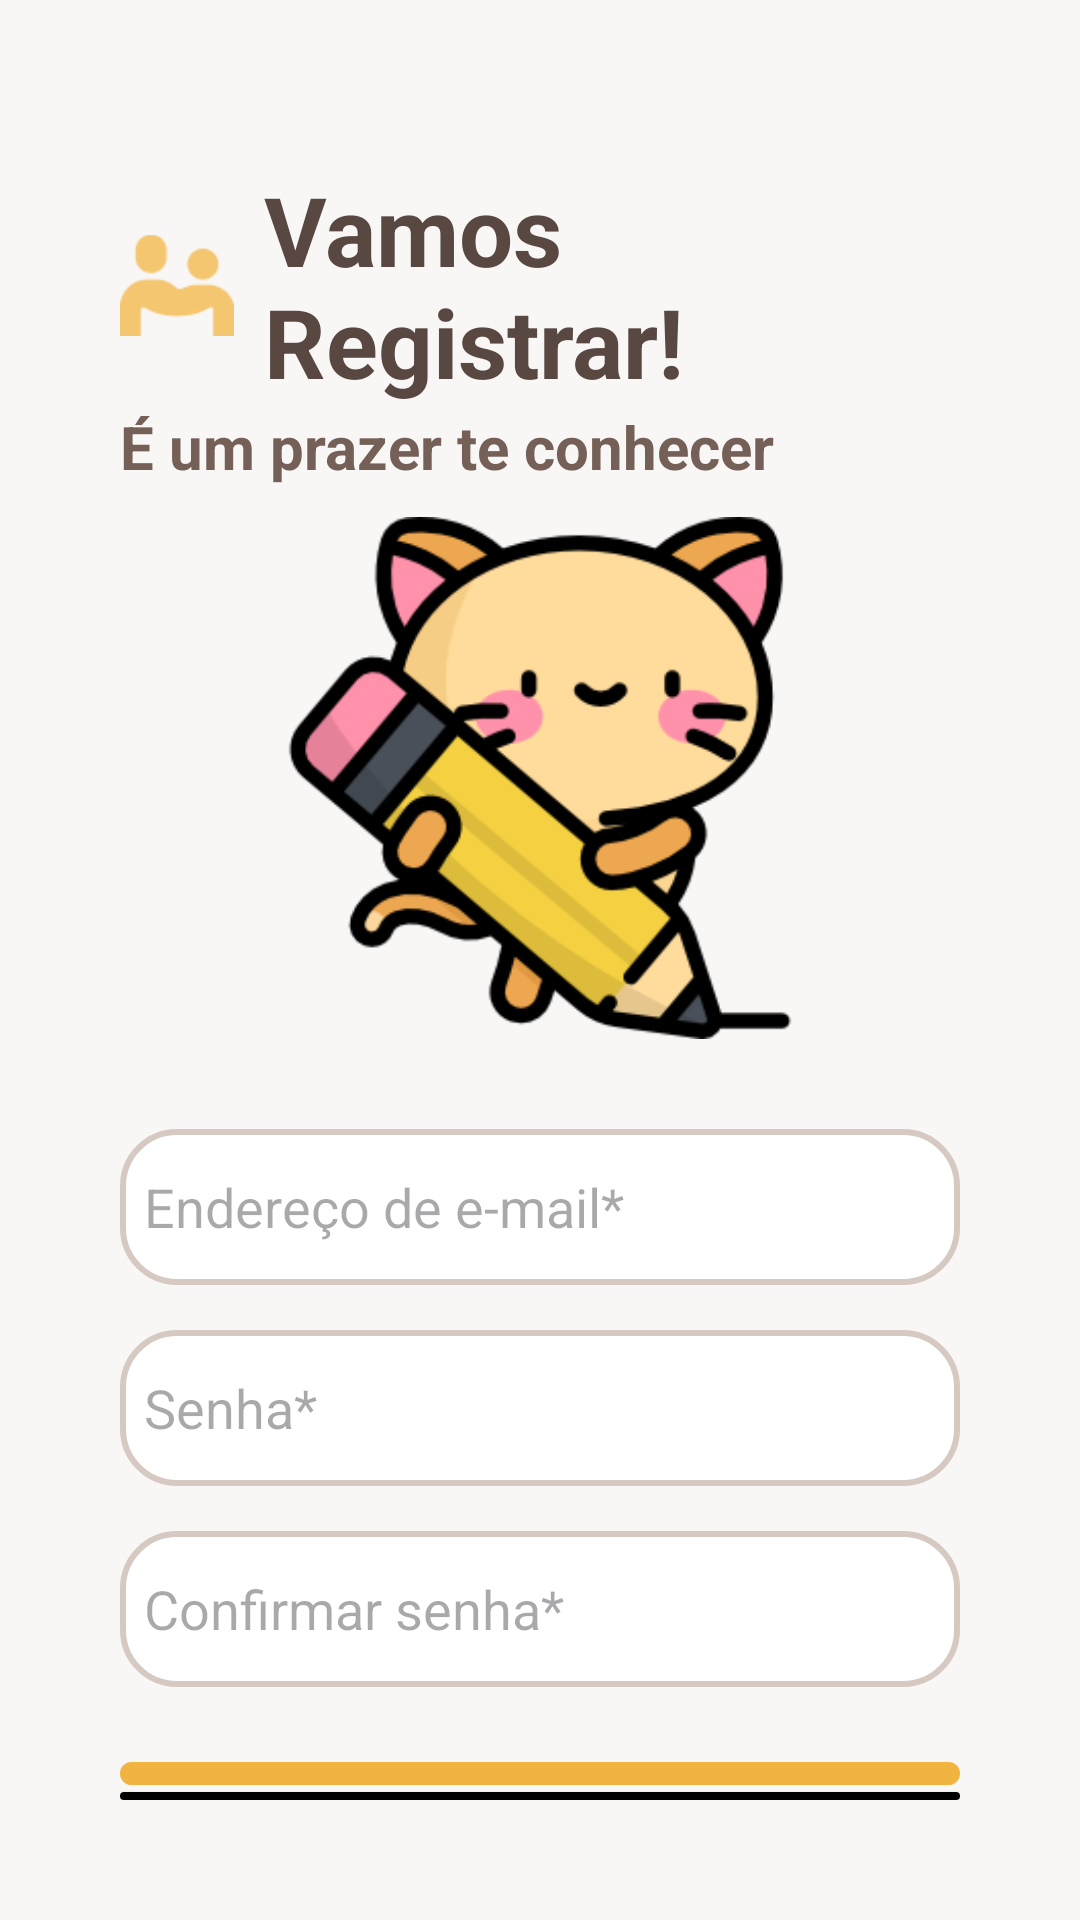

The Android layout XML behind this screen, and the referenced resources:
<!-- AndroidManifest.xml: application theme Theme.Taskfamily -->
<!-- res/layout/activity_registrar.xml -->
<?xml version="1.0" encoding="utf-8"?>
   <LinearLayout xmlns:android="http://schemas.android.com/apk/res/android"
    xmlns:app="http://schemas.android.com/apk/res-auto"
    xmlns:tools="http://schemas.android.com/tools"
    android:id="@+id/main"
    android:layout_width="match_parent"
    android:layout_height="match_parent"
    android:orientation="vertical"
    android:background="@color/bg950">

    <LinearLayout
        android:layout_width="match_parent"
        android:layout_height="match_parent"
        android:layout_margin="40dp"
        android:orientation="vertical"
        android:background="@color/bg950">

        <LinearLayout
            android:layout_width="match_parent"
            android:layout_height="wrap_content"
            android:orientation="horizontal"
            android:gravity="center_vertical"
            android:layout_marginTop="15dp"
            tools:ignore="UseCompoundDrawables">

            <ImageView
                android:layout_width="38dp"
                android:layout_height="match_parent"
                android:layout_gravity="left"
                android:importantForAccessibility="no"
                android:src="@drawable/icon"
                tools:ignore="RtlHardcoded" />

            <TextView
                android:layout_width="match_parent"
                android:layout_height="wrap_content"
                android:text="@string/sign_greeting"
                android:layout_marginStart="10dp"
                android:textColor="@color/text700"
                android:textSize="32sp"
                android:textStyle="bold" />

        </LinearLayout>


        <TextView
            android:layout_width="wrap_content"
            android:layout_height="wrap_content"
            android:text="@string/sign_slogan"
            android:textColor="@color/text600"
            android:textSize="20sp"
            android:textStyle="bold"/>

        <ImageView
            android:layout_width="240dp"
            android:layout_height="174dp"
            android:layout_gravity="center"
            android:layout_marginTop="10dp"
            android:layout_marginBottom="20dp"
            android:importantForAccessibility="no"
            android:src="@drawable/image5_registrar" />


        <EditText
            android:id="@+id/txtEmail"
            android:layout_width="match_parent"
            android:layout_height="52dp"
            android:layout_marginTop="10dp"
            android:autofillHints="emailAddress"
            android:background="@drawable/editext_model"
            android:hint="@string/email_adress_required"
            android:inputType="textEmailAddress" />

        <EditText
            android:id="@+id/txtSenha"
            android:layout_width="match_parent"
            android:layout_height="52dp"
            android:autofillHints="password"
            android:hint="@string/password_required"
            android:layout_marginTop="15dp"
            android:background="@drawable/editext_model"
            android:inputType="textPassword" />

        <EditText
            android:id="@+id/txtConfirmarSenha"
            android:layout_width="match_parent"
            android:layout_height="52dp"
            android:autofillHints="password"
            android:hint="@string/password_confirm_required"
            android:layout_marginTop="15dp"
            android:background="@drawable/editext_model"
            android:inputType="textPassword" />

        <Button
            android:id="@+id/ConfirmarReg"
            android:layout_width="match_parent"
            android:layout_height="wrap_content"
            android:layout_marginTop="25dp"
            android:background="@drawable/button_model"
            android:paddingVertical="12dp"
            android:text="@string/register"
            android:textColor="#000000"
            android:textSize="20sp"
            android:textStyle="bold"
            app:backgroundTint="@null" />

        <LinearLayout
            android:layout_width="match_parent"
            android:layout_height="wrap_content"
            android:orientation="horizontal"
            android:gravity="center"
            android:layout_marginTop="0dp">

            <TextView
                android:layout_width="wrap_content"
                android:layout_height="wrap_content"
                android:text="Já possui uma conta?"
                android:textColor="#765A48"
                android:textSize="15sp"
                tools:ignore="HardcodedText" />

            <Space
                android:layout_width="2dp"
                android:layout_height="wrap_content" />

            
            <Button
                android:id="@+id/registerVoltar"
                android:layout_width="wrap_content"
                android:layout_height="wrap_content"
                android:clickable="true"
                android:focusable="true"
                android:text="@string/enter"
                android:textColor="#765A48"
                android:textSize="15sp"
                android:textStyle="bold"
                tools:ignore="TouchTargetSizeCheck"
                android:background="@drawable/corner"
                />

        </LinearLayout>
    </LinearLayout>
</LinearLayout>
<!-- resources referenced by this layout -->
<resources>
  <color name="bg950">#F9F7F6</color>
  <color name="text600">#756057</color>
  <color name="text700">#584841</color>
  <!-- drawable button_model (drawable) -->
  <?xml version="1.0" encoding="utf-8"?>
  
  <layer-list xmlns:android="http://schemas.android.com/apk/res/android">
      
      <item android:top="10dp">
          <shape android:shape="rectangle">
              <solid android:color="#000000" />
              <corners android:radius="16dp" />
          </shape>
      </item>
      
      <item android:bottom="5dp">
          <shape android:shape="rectangle">
              <solid android:color="#F2B440" />
              <corners android:radius="16dp" />
          </shape>
      </item>
  </layer-list>
  <!-- drawable corner (drawable) -->
  <?xml version="1.0" encoding="utf-8"?>
  <selector xmlns:android="http://schemas.android.com/apk/res/android">
      <item>
          <shape android:shape="rectangle">
              <solid android:color="#00FFFFFF"/> 
              <padding android:bottom="8dp" android:left="8dp" android:right="8dp" android:top="8dp"
                  />
          </shape>
      </item>
  </selector>
  <!-- drawable editext_model (drawable) -->
  <?xml version="1.0" encoding="utf-8"?>
  
  <selector xmlns:android="http://schemas.android.com/apk/res/android">
      <item>
          <shape android:shape="rectangle">
              <solid android:color="#fff"/> 
              <corners android:radius="18dp"/> 
              <stroke android:color="@color/bg800" android:width="2dp"/> 
              <padding android:bottom="8dp" android:left="8dp" android:right="8dp" android:top="8dp"/>
          </shape>
      </item>
  </selector>
  <!-- drawable icon: png bitmap (drawable, 1300 bytes) -->
  <!-- drawable image5_registrar: png bitmap (drawable, 25779 bytes) -->
  <string name="email_adress_required" translatable="true">Endereço de e-mail*</string>
  <string name="enter" translatable="true">Entrar</string>
  <string name="password_confirm_required" translatable="true">Confirmar senha*</string>
  <string name="password_required" translatable="true">Senha*</string>
  <string name="register" translatable="true">Registrar</string>
  <string name="sign_greeting" translatable="true">Vamos Registrar!</string>
  <string name="sign_slogan" translatable="true">É um prazer te conhecer</string>
  <style name="Theme.Taskfamily" parent="Base.Theme.Taskfamily" />
  <color name="bg800">#D6C9C2</color>
  <style name="Base.Theme.Taskfamily" parent="Theme.Material3.DayNight.NoActionBar">
          
          <item name="colorPrimary">@color/prim400</item>
          <item name="colorAccent">@color/acc400</item>
          <item name="colorSecondary">@color/sec400</item>
          <item name="android:colorBackground">@color/bg950</item>
      </style>
  <color name="prim400">#F2B440</color>
  <color name="acc400">#9BCC66</color>
  <color name="sec400">#BBCC66</color>
</resources>
